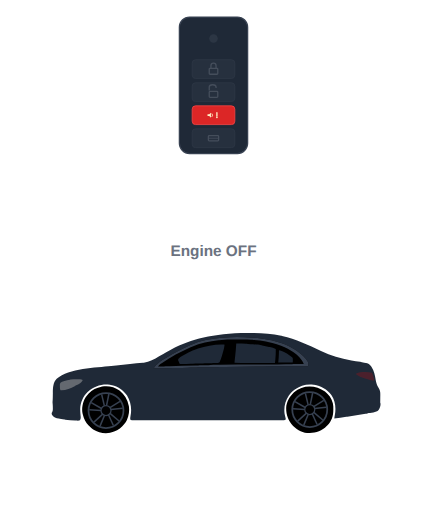
t = 0.00 s
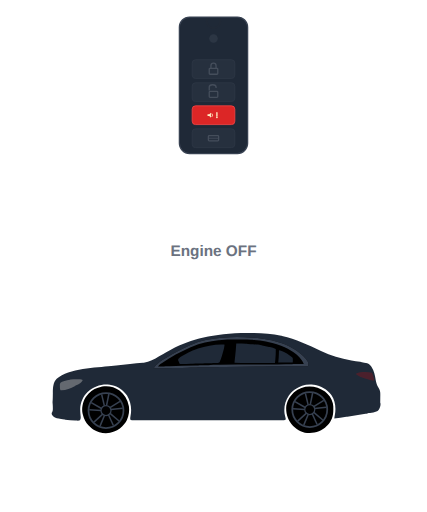
t = 1.00 s
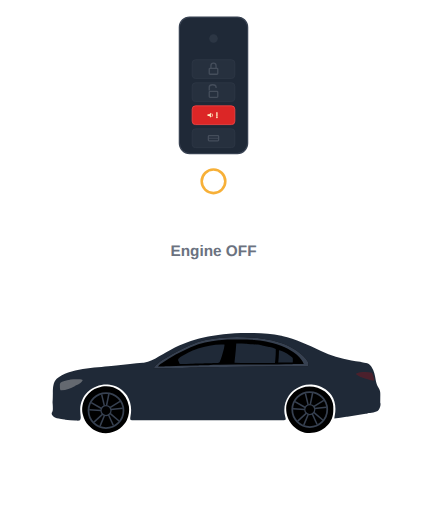
t = 2.00 s
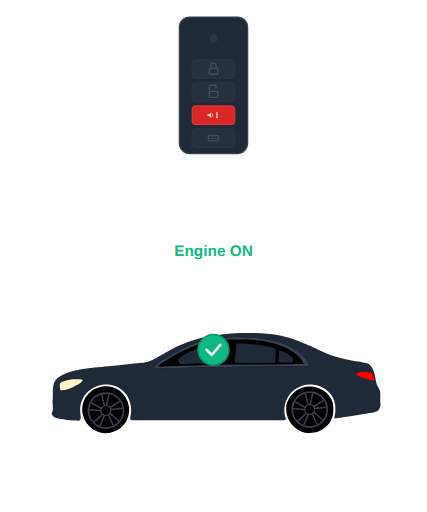
t = 3.00 s
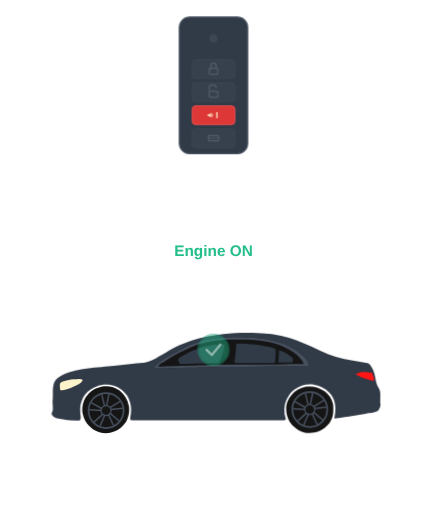
t = 4.00 s
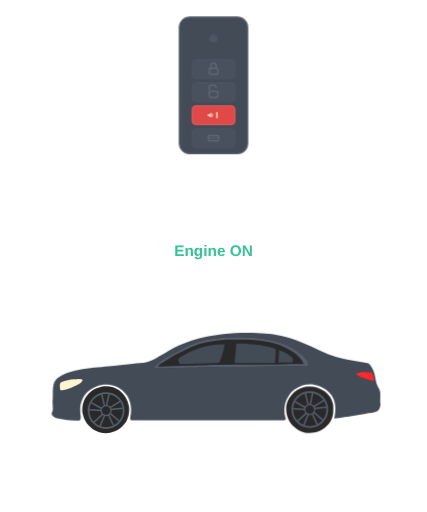
t = 5.00 s

The animated SVG that drew these frames (rendered in a browser with its animation timeline set to each time). Animation: 15 SMIL elements (animate=15); one cycle of 6.00 s, repeats indefinitely.

<svg viewBox="0 0 500 600" xmlns="http://www.w3.org/2000/svg">
  <defs>
    <!-- Ripple effect for button press -->
    <radialGradient id="ripple-gradient">
      <stop offset="0%" style="stop-color:#9ca3af;stop-opacity:0.8"/>
      <stop offset="100%" style="stop-color:#9ca3af;stop-opacity:0"/>
    </radialGradient>
    
    <!-- Headlight glow when car is on -->
    <filter id="headlight-glow">
      <feGaussianBlur stdDeviation="4" result="coloredBlur"/>
      <feMerge>
        <feMergeNode in="coloredBlur"/>
        <feMergeNode in="SourceGraphic"/>
      </feMerge>
    </filter>
  </defs>
  
  <g id="entire-svg">
    <!-- Key Fob -->
    <g id="key-fob" transform="translate(210, 20)">
      <rect x="0" y="0" width="80" height="160" rx="12" 
            fill="#1f2937" stroke="#374151" stroke-width="1.5"/>
      
      <circle cx="40" cy="25" r="5" fill="#4b5563" opacity="0.3"/>
      
      <!-- Lock Button -->
      <g id="lock-button" opacity="0.3">
        <rect x="15" y="50" width="50" height="22" rx="4" 
              fill="#374151" stroke="#4b5563" stroke-width="1"/>
        <g transform="translate(40, 61)">
          <rect x="-5" y="-1" width="10" height="7" rx="1" 
                fill="none" stroke="#9ca3af" stroke-width="1.5"/>
          <path d="M -3,-1 v-3 a3,3 0 0,1 6,0 v3" 
                fill="none" stroke="#9ca3af" stroke-width="1.5"/>
        </g>
      </g>
      
      <!-- Unlock Button -->
      <g id="unlock-button" opacity="0.3">
        <rect x="15" y="77" width="50" height="22" rx="4" 
              fill="#374151" stroke="#4b5563" stroke-width="1"/>
        <g transform="translate(40, 88)">
          <rect x="-5" y="-1" width="10" height="7" rx="1" 
                fill="none" stroke="#9ca3af" stroke-width="1.5"/>
          <path d="M -5,-2 v-4 a3,2 0 0,1 8,0 v1"
                fill="none" stroke="#9ca3af" stroke-width="1.5"/>
        </g>
      </g>
      
      <!-- PANIC Button -->
      <g id="panic-button">
        <rect x="15" y="104" width="50" height="22" rx="4" 
              fill="#dc2626" stroke="#ef4444" stroke-width="1">
        </rect>
        <!-- Speaker Icon -->
        <g transform="translate(37, 115)">
          <path d="M 0,-3 l-2,2 h-2 v2 h2 l2,2 z" 
                fill="#fef3c7" stroke="none"/>
          <path d="M 1,-2 a3,3 0 0,1 0,4" 
                fill="none" stroke="#fef3c7" stroke-width="1"/>
        </g>
        <!-- Exclamation Mark -->
        <g transform="translate(44, 115)">
          <line x1="0" y1="-3" x2="0" y2="1" 
                stroke="#fef3c7" stroke-width="1.5" stroke-linecap="round"/>
          <circle cx="0" cy="2.5" r="1" fill="#fef3c7"/>
        </g>
        
        <!-- Flash effect for FIRST press -->
  <rect x="15" y="104" width="50" height="22" rx="4" 
        fill="#ffffff" opacity="0">
    <animate attributeName="opacity" 
            values="0; 0; 0; 0.6; 0; 0; 0" 
            keyTimes="0; 0.08; 0.083; 0.09; 0.1; 0.11; 1"
            dur="6s" 
            repeatCount="indefinite"/>
  </rect>

  <!-- Flash effect for SECOND press -->
  <!-- <rect x="15" y="104" width="50" height="22" rx="4" 
        fill="#ffffff" opacity="0">
    <animate attributeName="opacity" 
            values="0; 0; 0; 0; 0.6; 0; 0" 
            keyTimes="0; 0.16; 0.166; 0.167; 0.173; 0.18; 1"
            dur="6s" 
            repeatCount="indefinite"/>
  </rect> -->

  <!-- Ripple effect for FIRST press at 0.5s (FROM THE PANIC BUTTON) -->
  <circle cx="40" cy="115" r="0" fill="none" stroke="#e5e7eb" stroke-width="2" opacity="0">
    <animate attributeName="r" 
            values="0; 0; 0; 25; 50; 0; 0" 
            keyTimes="0; 0.08; 0.083; 0.12; 0.15; 0.17; 1"
            dur="6s" 
            repeatCount="indefinite"/>
    <animate attributeName="opacity" 
            values="0; 0; 1; 0.8; 0; 0; 0" 
            keyTimes="0; 0.08; 0.083; 0.12; 0.15; 0.17; 1"
            dur="6s" 
            repeatCount="indefinite"/>
    <animate attributeName="stroke-width" 
            values="3; 3; 3; 2; 1; 1; 1" 
            keyTimes="0; 0.08; 0.083; 0.12; 0.15; 0.17; 1"
            dur="6s" 
            repeatCount="indefinite"/>
  </circle>

  <!-- Ripple effect for SECOND press at 1s (FROM THE PANIC BUTTON) -->
  <!-- <circle cx="40" cy="115" r="0" fill="none" stroke="#e5e7eb" stroke-width="2" opacity="0">
    <animate attributeName="r" 
            values="0; 0; 0; 0; 25; 50; 0" 
            keyTimes="0; 0.16; 0.166; 0.17; 0.2; 0.23; 1"
            dur="6s" 
            repeatCount="indefinite"/>
    <animate attributeName="opacity" 
            values="0; 0; 0; 1; 0.8; 0; 0" 
            keyTimes="0; 0.16; 0.166; 0.17; 0.2; 0.23; 1"
            dur="6s" 
            repeatCount="indefinite"/>
    <animate attributeName="stroke-width" 
            values="3; 3; 3; 3; 2; 1; 1" 
            keyTimes="0; 0.16; 0.166; 0.17; 0.2; 0.23; 1"
            dur="6s" 
            repeatCount="indefinite"/>
  </circle> -->
      </g>
      
      <!-- Trunk Button -->
      <g id="trunk-button" opacity="0.3">
        <rect x="15" y="131" width="50" height="22" rx="4" 
              fill="#374151" stroke="#4b5563" stroke-width="1"/>
        <g transform="translate(40, 142)">
          <rect x="-6" y="-3" width="12" height="6" rx="1" 
                fill="none" stroke="#9ca3af" stroke-width="1.5"/>
          <line x1="-6" y1="0" x2="6" y2="0" 
                stroke="#9ca3af" stroke-width="1"/>
        </g>
      </g>
    </g>
    
    <!-- Signal Waves (golden RING circles traveling from key fob to car) -->
    <g id="signal-waves">
      <!-- First golden ring wave (original speed) -->
      <circle cx="250" cy="25" r="8" fill="none" stroke="#f59e0b" stroke-width="3" opacity="0">
        <animate attributeName="cy" 
                values="25; 25; 25; 250; 380; 380" 
                keyTimes="0; 0.166; 0.25; 0.35; 0.42; 1"
                dur="6s" 
                repeatCount="indefinite"/>
        <animate attributeName="r" 
                values="8; 8; 8; 15; 20; 20" 
                keyTimes="0; 0.166; 0.25; 0.35; 0.42; 1"
                dur="6s" 
                repeatCount="indefinite"/>
        <animate attributeName="opacity" 
                values="0; 0; 0.9; 0.8; 0; 0" 
                keyTimes="0; 0.166; 0.25; 0.35; 0.42; 1"
                dur="6s" 
                repeatCount="indefinite"/>
      </circle>
    </g>

    <!-- Car -->
    <g id="car" transform="translate(25, 300) scale(0.29296875)">
      <!-- Main Body -->
      <path d="M0 0 C2.30462178 0.00547558 4.60923316 0.00781978 6.91386032 0.00987244 C57.97301207 0.08035013 110.69681656 0.65528761 160.81672287 11.31785583 C161.95303146 11.55874939 163.08934006 11.79964294 164.26008224 12.0478363 C219.44324325 23.94880064 269.47012459 48.02523761 319.86359787 72.73973083 C359.81166343 92.32692741 397.53068975 103.03412569 441.41828537 109.84910583 C453.07310838 111.6597115 464.70731952 113.56166922 476.30939865 115.68797302 C478.72921417 116.12254939 481.15237524 116.53875952 483.57795334 116.93992615 C511.2673941 121.53776467 511.2673941 121.53776467 519.81672287 133.31785583 C520.55019943 134.26273865 521.28367599 135.20762146 522.03937912 136.18113708 C532.53313804 151.30391863 535.7180234 170.04439431 538.60041428 187.86204529 C540.53498597 199.33741058 543.82410204 209.63571848 549.94172287 219.56785583 C555.28168553 228.25308693 557.28278658 235.57730902 557.07453537 245.71629333 C557.06791885 246.67306976 557.06130234 247.62984619 557.05448532 248.61561584 C557.03126978 251.64170473 556.98756137 254.66703261 556.94172287 257.69285583 C556.90662076 260.74000744 556.87586768 263.78711869 556.85038376 266.83436584 C556.83344358 268.72308557 556.81033186 270.6117623 556.78037643 272.50032043 C556.77061783 273.3519577 556.76085922 274.20359497 556.7508049 275.08103943 C556.73953568 275.82888702 556.72826645 276.57673462 556.71665573 277.34724426 C556.73945753 279.5322414 556.73945753 279.5322414 557.81672287 282.31785583 C558.81974512 291.54566057 555.11341477 301.06824472 550.16047287 308.73191833 C541.16858617 319.34443578 517.8902889 319.6809615 505.05891037 321.92527771 C502.68618014 322.34071218 500.31394947 322.75893069 497.94172287 323.17723083 C473.63273581 327.45322799 449.27729567 331.39698335 424.87922287 335.13035583 C423.65139084 335.31908264 422.42355881 335.50780945 421.15851974 335.70225525 C405.07359775 338.16884739 388.97617519 340.39708065 372.81672287 342.31785583 C374.81672287 330.31785583 374.81672287 330.31785583 375.32014084 327.6950531 C380.36917726 300.27465721 377.19011451 272.05500187 361.32844162 248.77488708 C344.9197837 225.66328272 319.33786668 212.064102 291.81672287 207.31785583 C291.09355881 207.18637146 290.37039474 207.05488708 289.62531662 206.91941833 C263.48628366 202.88123788 236.31615701 210.93522741 214.97297287 225.94285583 C206.26101875 232.37787679 198.99983861 239.5007744 192.81672287 248.38035583 C192.29908371 249.12350037 191.78144455 249.8666449 191.24811935 250.63230896 C176.15343136 272.72048328 170.45834347 298.1536492 174.31184006 324.7328949 C175.39945626 330.35879034 176.77294865 335.89615872 178.35773849 341.40208435 C178.81672287 343.31785583 178.81672287 343.31785583 178.81672287 346.31785583 C173.35716395 349.73406487 168.79690221 349.74089078 162.5685997 349.69537926 C161.01604955 349.70191974 161.01604955 349.70191974 159.43213475 349.70859236 C155.94716188 349.71958257 152.46258184 349.70910874 148.97761154 349.69880676 C146.46057908 349.70226182 143.94354812 349.70702536 141.42652035 349.7129885 C135.94538641 349.72292307 130.46437366 349.72349136 124.98323822 349.71584702 C116.83269618 349.70451058 108.68222905 349.71029503 100.53168753 349.71947194 C85.97578233 349.73528037 71.41991659 349.73389553 56.86400762 349.7252352 C44.12602297 349.71769353 31.3880528 349.71571609 18.65006638 349.71930313 C17.38348385 349.71964686 17.38348385 349.71964686 16.0913138 349.71999754 C12.66381127 349.72093153 9.23630874 349.72188673 5.80880622 349.72287683 C-26.35484368 349.73205731 -58.51846842 349.72372794 -90.68211444 349.70758614 C-119.26812746 349.69334894 -147.85410039 349.69462281 -176.44011307 349.70896912 C-208.54430348 349.72502715 -240.64847165 349.73140628 -272.75266552 349.72213233 C-276.17398389 349.72117015 -279.59530226 349.72023163 -283.01662064 349.71930313 C-283.85905889 349.7190659 -284.70149714 349.71882867 -285.56946383 349.71858425 C-298.30057378 349.71516941 -311.03166769 349.71916716 -323.76277542 349.72674179 C-338.23617432 349.73531001 -352.70952751 349.73319552 -367.18292069 349.71689956 C-375.28679518 349.70807661 -383.39057074 349.7075359 -391.49444271 349.71883808 C-397.53742388 349.72633775 -403.58027605 349.71823088 -409.62324941 349.70391436 C-412.07403385 349.70055024 -414.52483147 349.70229695 -416.97560751 349.70954172 C-420.29564794 349.71860682 -423.61514248 349.70936559 -426.93515396 349.69537926 C-428.37691429 349.7059145 -428.37691429 349.7059145 -429.84780109 349.71666259 C-435.06828968 349.67242542 -438.62638255 349.16924084 -443.18327713 346.31785583 C-443.45732428 341.29365805 -443.15146883 336.85807603 -442.1085701 331.92527771 C-436.19374524 303.48522432 -441.03751065 274.97957976 -455.98845291 250.1181488 C-459.40768349 244.96624724 -463.82276121 240.66517806 -468.18327713 236.31785583 C-468.77753494 235.66430115 -469.37179276 235.01074646 -469.98405838 234.33738708 C-485.65758528 217.34152789 -510.47137872 207.56553067 -533.22185135 206.1950531 C-563.60858987 205.02304408 -591.31602699 215.15324196 -613.7648201 235.90989685 C-632.09885353 253.49517623 -642.03562173 277.5612396 -643.36687088 302.79832458 C-643.48303582 309.28306153 -643.18136417 315.63379615 -642.62468338 322.09129333 C-642.47241287 323.89110657 -642.47241287 323.89110657 -642.31706619 325.72727966 C-642.10622382 328.1245703 -641.87826485 330.52042975 -641.63151932 332.91429138 C-641.05771545 339.29301616 -640.79996776 343.75787191 -644.18327713 349.31785583 C-648.96811034 351.71027244 -655.96274074 350.56356702 -661.30827713 350.56785583 C-662.42772217 350.56886795 -662.42772217 350.56886795 -663.56978226 350.56990051 C-676.96756683 350.55069389 -689.9606627 349.57058155 -703.18327713 347.31785583 C-704.27285721 347.13561462 -705.36243729 346.95337341 -706.48503494 346.76560974 C-745.70552978 340.07229176 -745.70552978 340.07229176 -755.74577713 328.31785583 C-757.420248 324.82330792 -757.79551233 323.14432584 -757.18327713 319.31785583 C-756.51940994 318.17703552 -755.85554276 317.03621521 -755.17155838 315.86082458 C-752.4327919 310.51295186 -752.70455459 305.3970216 -752.87077713 299.50535583 C-752.88527908 297.98071716 -752.88527908 297.98071716 -752.90007401 296.42527771 C-752.97207624 291.51347314 -753.22304148 286.6882913 -753.76530838 281.80613708 C-754.23318722 277.0565983 -753.94145999 272.66189479 -753.46355057 267.92478943 C-753.11144893 263.3934745 -753.03430568 258.88065353 -752.97233963 254.33738708 C-752.9581398 253.43334137 -752.94393997 252.52929565 -752.92930984 251.59785461 C-752.87145408 247.83620091 -752.81711397 244.07466984 -752.78190994 240.31272888 C-752.58298496 220.63458931 -752.29240643 198.25524981 -737.39421463 183.55223083 C-687.50497893 140.7900288 -580.94817401 139.10895227 -519.17789078 132.43630981 C-512.58804182 131.71653617 -506.00886635 130.93121368 -499.43120575 130.10760117 C-480.99155752 127.80058601 -462.54451881 125.99183638 -444.02721024 124.43669128 C-426.85895004 122.99300441 -409.69354927 121.53894539 -392.55827713 119.73973083 C-391.41698853 119.62213913 -390.27569992 119.50454742 -389.09982681 119.38339233 C-365.80789346 116.87185317 -347.31757965 105.40223311 -327.60261917 93.55018616 C-316.57929832 86.94061339 -305.36710817 80.65032719 -294.18327713 74.31785583 C-293.35602127 73.84686462 -292.52876541 73.37587341 -291.67644119 72.89060974 C-213.50070035 28.40659819 -135.47386337 6.27228974 0 0 Z " fill="#1f2937" transform="translate(878.183277130127,307.68214416503906)"/>

      <!-- Window Pillars -->
      <path d="M0 0 C1.4682107 0.12543589 2.93647471 0.25024891 4.40478516 0.37451172 C78.04457398 6.69345522 161.07568903 25.53980445 212 84 C214.49872051 87.23720876 216.78666292 90.5628866 219 94 C219.9590625 95.3921875 219.9590625 95.3921875 220.9375 96.8125 C222.68634708 102.05904124 222.40772744 107.51920231 222 113 C219.88273496 115.11726504 215.09585104 114.150516 212.16784668 114.15148926 C210.75915353 114.15783787 210.75915353 114.15783787 209.32200193 114.16431475 C206.14630709 114.17742165 202.97063742 114.1833853 199.79492188 114.18945312 C197.52588242 114.1973925 195.25684449 114.20578021 192.98780823 114.21458435 C188.07480819 114.23271245 183.16181171 114.24770615 178.24879456 114.26036072 C170.4092908 114.28065627 162.56982349 114.30832359 154.73034668 114.33703613 C143.66317624 114.3769996 132.59599885 114.41372968 121.52880859 114.44775391 C120.82568611 114.44991671 120.12256363 114.45207951 119.39813441 114.45430785 C116.55545607 114.46304322 113.71277767 114.47176186 110.87009922 114.48046073 C86.92379497 114.5537603 62.97750565 114.63089091 39.03125 114.71875 C38.37073198 114.72116463 37.71021397 114.72357926 37.02968025 114.72606707 C-12.0097265 114.90579185 -61.02916486 115.29568996 -110.05282593 116.62487793 C-124.36957135 117.00951857 -138.6879936 117.25987809 -153.0078125 117.5 C-154.23205681 117.520625 -155.45630112 117.54125 -156.71764374 117.5625 C-168.07863245 117.75348761 -179.43969316 117.94002895 -190.80078125 118.125 C-225.00825662 118.63805158 -225.00825662 118.63805158 -259.20425415 119.62046814 C-275.38937581 120.21603588 -291.58191084 120.55855749 -307.7734375 120.92993164 C-311.57689351 121.01736089 -315.38026626 121.10758957 -319.18359375 121.20043945 C-344.79411241 121.82483597 -370.38176907 122.13699363 -396 122 C-393.20848784 116.07381533 -388.33773974 111.89566637 -383.75 107.3125 C-383.24869568 106.81112518 -382.74739136 106.30975037 -382.230896 105.79318237 C-375.32536159 98.92501766 -368.6422332 92.94323633 -360.05957031 88.18652344 C-357.51799961 86.72231841 -355.05668922 85.15108504 -352.5859375 83.5703125 C-331.89715809 70.34125885 -310.33598393 59.05459859 -288.51220703 47.83251953 C-285.99538522 46.51934947 -283.49384328 45.18987208 -280.99951172 43.83544922 C-271.12631676 38.48989244 -261.12788744 33.78063463 -250.75 29.5 C-249.97952332 29.18017151 -249.20904663 28.86034302 -248.41522217 28.53082275 C-209.06246501 12.25998095 -167.87209884 3.99001309 -125.52441406 0.30859375 C-123.27017286 0.11121491 -121.01677007 -0.0961565 -118.76464844 -0.31640625 C-79.64287947 -4.11440287 -39.12744323 -3.54639711 0 0 Z " fill="#000000" transform="translate(925,327)"/>
      <!-- Window Pillar Seals -->
      <path d="M0 0 C1.4682107 0.12543589 2.93647471 0.25024891 4.40478516 0.37451172 C78.04457398 6.69345522 161.07568903 25.53980445 212 84 C214.49872051 87.23720876 216.78666292 90.5628866 219 94 C219.9590625 95.3921875 219.9590625 95.3921875 220.9375 96.8125 C222.68634708 102.05904124 222.40772744 107.51920231 222 113 C219.88273496 115.11726504 215.09585104 114.150516 212.16784668 114.15148926 C210.75915353 114.15783787 210.75915353 114.15783787 209.32200193 114.16431475 C206.14630709 114.17742165 202.97063742 114.1833853 199.79492188 114.18945312 C197.52588242 114.1973925 195.25684449 114.20578021 192.98780823 114.21458435 C188.07480819 114.23271245 183.16181171 114.24770615 178.24879456 114.26036072 C170.4092908 114.28065627 162.56982349 114.30832359 154.73034668 114.33703613 C143.66317624 114.3769996 132.59599885 114.41372968 121.52880859 114.44775391 C120.82568611 114.44991671 120.12256363 114.45207951 119.39813441 114.45430785 C116.55545607 114.46304322 113.71277767 114.47176186 110.87009922 114.48046073 C86.92379497 114.5537603 62.97750565 114.63089091 39.03125 114.71875 C38.37073198 114.72116463 37.71021397 114.72357926 37.02968025 114.72606707 C-12.0097265 114.90579185 -61.02916486 115.29568996 -110.05282593 116.62487793 C-124.36957135 117.00951857 -138.6879936 117.25987809 -153.0078125 117.5 C-154.23205681 117.520625 -155.45630112 117.54125 -156.71764374 117.5625 C-168.07863245 117.75348761 -179.43969316 117.94002895 -190.80078125 118.125 C-225.00825662 118.63805158 -225.00825662 118.63805158 -259.20425415 119.62046814 C-275.38937581 120.21603588 -291.58191084 120.55855749 -307.7734375 120.92993164 C-311.57689351 121.01736089 -315.38026626 121.10758957 -319.18359375 121.20043945 C-344.79411241 121.82483597 -370.38176907 122.13699363 -396 122 C-393.20848784 116.07381533 -388.33773974 111.89566637 -383.75 107.3125 C-383.24869568 106.81112518 -382.74739136 106.30975037 -382.230896 105.79318237 C-375.32536159 98.92501766 -368.6422332 92.94323633 -360.05957031 88.18652344 C-357.51799961 86.72231841 -355.05668922 85.15108504 -352.5859375 83.5703125 C-331.89715809 70.34125885 -310.33598393 59.05459859 -288.51220703 47.83251953 C-285.99538522 46.51934947 -283.49384328 45.18987208 -280.99951172 43.83544922 C-271.12631676 38.48989244 -261.12788744 33.78063463 -250.75 29.5 C-249.97952332 29.18017151 -249.20904663 28.86034302 -248.41522217 28.53082275 C-209.06246501 12.25998095 -167.87209884 3.99001309 -125.52441406 0.30859375 C-123.27017286 0.11121491 -121.01677007 -0.0961565 -118.76464844 -0.31640625 C-79.64287947 -4.11440287 -39.12744323 -3.54639711 0 0 Z M-135.25 9.75 C-135.99612549 9.83780731 -136.74225098 9.92561462 -137.51098633 10.01608276 C-172.68819158 14.19678975 -210.58391872 21.30399265 -243 36 C-244.06734375 36.47743652 -245.1346875 36.95487305 -246.234375 37.44677734 C-274.09792907 49.98614384 -301.68573995 63.45160153 -328 79 C-328.77375977 79.45648926 -329.54751953 79.91297852 -330.34472656 80.38330078 C-339.72451703 85.94988781 -348.90802669 91.82179209 -358.0625 97.75 C-359.01447266 98.36407715 -359.96644531 98.9781543 -360.94726562 99.61083984 C-371.79460465 105.73928159 -371.79460465 105.73928159 -379 115 C-360.07095265 115.19986373 -360.07095265 115.19986373 -341.1640625 114.4140625 C-340.26237335 114.35296295 -339.3606842 114.2918634 -338.43167114 114.22891235 C-336.51516942 114.09730522 -334.59871767 113.96496884 -332.68231201 113.83197021 C-298.30624025 111.50482044 -263.84864349 111.23786819 -229.40919495 110.70276642 C-225.85874421 110.64759265 -222.30830908 110.59148088 -218.75787354 110.53533936 C-214.36953916 110.46610757 -209.98117665 110.40199476 -205.5927124 110.34161377 C-196.3830848 110.20651125 -187.19496158 109.99878852 -177.99707031 109.50634766 C-164.47147242 108.79624871 -150.93276993 108.665903 -137.39190722 108.49762535 C-135.0406508 108.46818292 -132.68941369 108.43746413 -130.33817673 108.4065094 C-81.51431946 107.76950944 -32.685254 107.66171321 16.14190674 107.47393799 C28.37381033 107.42681163 40.60569852 107.37760484 52.83756888 107.32245111 C58.04083971 107.29917214 63.24410441 107.2775669 68.44739914 107.26036072 C89.38120076 107.19066796 110.26535868 106.97896776 131.1829567 106.10751724 C138.13485559 105.84218621 145.09087796 105.76709077 152.046875 105.68359375 C153.57627728 105.66287231 155.10567582 105.64187396 156.6350708 105.62062073 C160.54733126 105.5669586 164.4596286 105.51690329 168.37194824 105.46777344 C172.40945484 105.41637455 176.44691179 105.36132443 180.484375 105.30664062 C188.32287396 105.20098382 196.16141588 105.09916188 204 105 C202.92463756 102.77779859 201.84157844 100.55991854 200.75390625 98.34375 C200.45407837 97.72209961 200.15425049 97.10044922 199.84533691 96.45996094 C196.75633358 90.19563481 192.73369799 85.12935036 188 80 C187.51176758 79.46407227 187.02353516 78.92814453 186.52050781 78.37597656 C172.17928176 62.79000677 155.28209369 51.92285447 136.52929688 42.29882812 C134.33602004 41.17255083 132.15995044 40.01923836 129.984375 38.859375 C108.74297053 27.89368476 84.19053556 21.29228658 60.88183594 16.58349609 C58.22988118 16.0465449 55.58822131 15.47400651 52.9453125 14.89453125 C37.01083427 11.56293298 20.75025975 10.31959437 4.5625 8.83203125 C3.80775894 8.76241684 3.05301788 8.69280243 2.27540588 8.62107849 C-0.14894122 8.40351995 -2.57416841 8.20032805 -5 8 C-6.02246826 7.91109497 -7.04493652 7.82218994 -8.09838867 7.73059082 C-17.55928224 6.96945126 -26.9542254 6.85324923 -36.4375 6.8671875 C-38.09114598 6.86651093 -39.74479186 6.865538 -41.3984375 6.86428833 C-44.84750322 6.86282463 -48.29654282 6.86492055 -51.74560547 6.86962891 C-56.09781609 6.87529019 -60.44996516 6.87195799 -64.80217361 6.86620331 C-88.37360642 6.83947291 -111.8122255 6.95698283 -135.25 9.75 Z " fill="#374151" transform="translate(925,327)"/>

      <!-- Front Tire -->
      <path d="M0 0 C20.00910781 15.44667339 32.05837201 36.52248252 37.0625 61.0625 C37.35060547 62.22265625 37.35060547 62.22265625 37.64453125 63.40625 C40.46406892 81.32480718 37.56859284 100.67383885 30.0625 117.0625 C29.64355469 117.98289062 29.22460938 118.90328125 28.79296875 119.8515625 C24.75421228 127.92907545 19.07052318 134.40759527 13.0625 141.0625 C12.47726562 141.73152344 11.89203125 142.40054688 11.2890625 143.08984375 C-0.71108897 156.03416957 -17.03747632 163.97029403 -33.9375 168.0625 C-34.82824219 168.289375 -35.71898437 168.51625 -36.63671875 168.75 C-59.66019226 173.82715189 -85.17345055 168.3327536 -105.06640625 156.10546875 C-110.489649 152.24648105 -115.18415282 147.70361537 -119.9375 143.0625 C-121.1440625 141.96615234 -121.1440625 141.96615234 -122.375 140.84765625 C-135.59923278 128.51881423 -142.46379102 112.27750758 -146.9375 95.0625 C-147.114021 94.4658252 -147.29054199 93.86915039 -147.47241211 93.25439453 C-152.09641339 71.46211971 -147.25655818 47.00823005 -135.9375 28.0625 C-132.62389563 23.09331168 -128.86695277 18.55245135 -124.9375 14.0625 C-124.36644531 13.39089844 -123.79539062 12.71929688 -123.20703125 12.02734375 C-109.50616196 -2.87103082 -91.35062208 -10.86205902 -71.9375 -14.9375 C-71.15995361 -15.1125708 -70.38240723 -15.2876416 -69.58129883 -15.46801758 C-44.76748136 -19.87442362 -20.43181343 -14.21713685 0 0 Z " fill="#000000" transform="translate(391.9375,537.9375)"/>
      <!-- Front Alloy -->
      <g id="full-front-alloy">
        <!-- Empty Background -->
        <path d="M0 0 C14.1972398 10.88093798 23.33244809 25.36874298 26.37109375 43.1484375 C27.96184662 60.61295311 24.905762 75.61858378 14.30078125 89.9453125 C4.95159988 101.00348402 -9.29306802 108.62021797 -23.62890625 111.1484375 C-40.28166167 112.25619986 -56.86299917 109.72624877 -70.24365234 98.83398438 C-81.67573441 88.78729515 -88.10257975 78.03105203 -91.62890625 63.1484375 C-91.82097656 62.47167969 -92.01304687 61.79492188 -92.2109375 61.09765625 C-95.24789111 46.93466698 -90.27783312 30.08076342 -82.62890625 18.1484375 C-79.85558708 14.55882061 -76.85038737 11.3374876 -73.62890625 8.1484375 C-72.63117188 7.10042969 -72.63117188 7.10042969 -71.61328125 6.03125 C-51.66189634 -13.53938329 -22.62026337 -15.93165652 0 0 Z " fill="#000000" transform="translate(369.62890625,563.8515625)"/>
        <!-- Outer Rim -->
        <circle id="alloy-center" cx="338" cy="618" r="70" stroke="#374151" stroke-width="7"/>
        <!-- Wheel Hub -->
        <circle id="alloy-center" cx="338" cy="618" r="20" stroke="#374151" stroke-width="5"/>
        <!-- Define a pair of 2 alloy spokes -->
        <g id="alloy-spoke-pair">
          <path id="alloy-spoke" d="M330 600 l-15 -45" transform="rotate(5, 338, 618)" stroke="#374151" stroke-width="6"/>
          <use href="#alloy-spoke" transform="rotate(25, 338, 618)"/>
        </g>
        <!-- Reuse the alloy-spoke-pair rotated at different angles -->
        <use href="#alloy-spoke-pair" transform="rotate(72, 338, 618)"/>
        <use href="#alloy-spoke-pair" transform="rotate(144, 338, 618)"/>
        <use href="#alloy-spoke-pair" transform="rotate(216, 338, 618)"/>
        <use href="#alloy-spoke-pair" transform="rotate(288, 338, 618)"/>
      </g>

      <!-- Rear Tire -->
      <path d="M0 0 C15.31068696 12.04044314 25.73185139 27.11534194 31.06640625 45.83984375 C31.25187012 46.46568359 31.43733398 47.09152344 31.62841797 47.73632812 C33.52674465 54.95299608 33.36064894 62.17181899 33.31640625 69.58984375 C33.32414062 70.87117187 33.331875 72.1525 33.33984375 73.47265625 C33.28957929 98.25303569 26.53406546 117.92352891 9.06640625 135.83984375 C8.33421875 136.62230469 7.60203125 137.40476562 6.84765625 138.2109375 C-11.25256231 157.10782061 -35.06157879 165.45279828 -60.9206543 166.12524414 C-87.38661476 166.41793335 -108.48127033 155.63302765 -127.49609375 137.65234375 C-146.06711799 118.51654775 -155.38907364 93.6303439 -155.30200195 67.01220703 C-154.56650491 41.98129123 -141.58284261 20.15297937 -123.82421875 3.29296875 C-89.24483655 -28.20202852 -36.6802091 -27.00952814 0 0 Z " fill="#000000" transform="translate(1213.93359375,542.16015625)"/>
      <!-- Rear Alloy -->
      <use href="#full-front-alloy" transform="translate(815, -4)"/>

      <!-- Front Window -->
      <path d="M0 0 C1 1 1 1 1.04150391 2.90844727 C0.3820005 11.92024769 -2.08302947 20.31966719 -4.625 28.9375 C-5.07900122 30.50020237 -5.53285769 32.0629468 -5.98657227 33.62573242 C-12.33965252 55.35740512 -12.33965252 55.35740512 -16.30419922 65.19775391 C-17.12984199 67.24528436 -17.12984199 67.24528436 -17.94140625 70.44921875 C-20 73 -20 73 -22.37888241 73.45094967 C-23.35398046 73.50983144 -24.3290785 73.56871321 -25.33372498 73.62937927 C-26.95878873 73.73216092 -26.95878873 73.73216092 -28.61668205 73.83701897 C-33.98360797 74.09555427 -39.34824722 74.31780196 -44.71899414 74.48071289 C-45.92893036 74.5198732 -47.13886658 74.55903351 -48.38546753 74.59938049 C-51.66891801 74.70494772 -54.95243919 74.80776469 -58.23602223 74.90911031 C-61.70383037 75.01665092 -65.17154017 75.12728507 -68.63926697 75.2374115 C-74.46671856 75.4219732 -80.29424664 75.60395014 -86.12182617 75.78442383 C-92.80761623 75.99151256 -99.49325793 76.20295386 -106.17883784 76.41671187 C-112.66496641 76.62396462 -119.15119895 76.82778384 -125.63747978 77.03021049 C-128.37103399 77.115593 -131.10454641 77.20216382 -133.83802986 77.28978157 C-148.56335572 77.75904757 -163.26658191 78.13901959 -178 78 C-178.24819174 77.43437473 -178.49638348 76.86874947 -178.75209618 76.28598404 C-179.07805086 75.54355328 -179.40400555 74.80112251 -179.73983765 74.03619385 C-180.22427369 72.93252157 -180.22427369 72.93252157 -180.71849632 71.80655289 C-181.40101415 70.25814879 -182.09220169 68.71356181 -182.78759766 67.17089844 C-183.07683105 66.4905957 -183.36606445 65.81029297 -183.6640625 65.109375 C-183.96779785 64.41811523 -184.2715332 63.72685547 -184.58447266 63.01464844 C-185.13443482 60.3482044 -184.43782444 59.2556449 -183 57 C-173.86813318 46.93337516 -160.40515584 41.05734299 -148.5625 34.875 C-147.44383545 34.28904053 -146.3251709 33.70308105 -145.17260742 33.09936523 C-132.73267428 26.67895892 -120.03133606 21.41387569 -106.75 17 C-106.10825836 16.78655945 -105.46651672 16.5731189 -104.80532837 16.35321045 C-71.78391083 5.43724907 -34.94449157 -1.95144563 0 0 Z " fill="#1f2937" transform="translate(811,354)"/>
      <!-- Middle Window -->
      <path d="M0 0 C12.65328269 -0.19493853 25.17991672 0.30075819 37.80273438 1.171875 C40.73267088 1.37380568 43.66309937 1.56655518 46.59375 1.7578125 C83.38057923 4.19640043 83.38057923 4.19640043 100 7.1875 C101.79244141 7.50460937 101.79244141 7.50460937 103.62109375 7.828125 C112.79774291 9.49921096 121.90817401 11.42281493 131 13.5 C132.20914063 13.77223389 133.41828125 14.04446777 134.6640625 14.32495117 C142.73933033 16.2301817 150.33288123 18.83508469 158 22 C158.40879705 35.17234924 157.7315888 48.1373076 156.5625 61.25 C156.49501556 62.02172546 156.42753113 62.79345093 156.35800171 63.58856201 C155.18895461 76.81104539 155.18895461 76.81104539 154 78 C152.3121955 78.09838731 150.62025028 78.12632024 148.92958069 78.12698364 C147.28001373 78.13121338 147.28001373 78.13121338 145.59712219 78.13552856 C143.77026131 78.13249222 143.77026131 78.13249222 141.90649414 78.12939453 C140.6313797 78.13114685 139.35626526 78.13289917 138.04251099 78.13470459 C134.52646422 78.13928586 131.01044663 78.13748355 127.49439931 78.1343255 C123.79496638 78.13179194 120.09553594 78.13414348 116.39610291 78.13571167 C110.15558426 78.13753614 103.9150774 78.13512576 97.67456055 78.13037109 C90.52743469 78.12498744 83.38033762 78.12664635 76.23321253 78.1321975 C70.0638324 78.13679278 63.89446077 78.13734661 57.72507948 78.13475883 C54.05667017 78.13322305 50.38827417 78.13292474 46.7198658 78.13629532 C28.7925878 78.15057432 10.90947869 77.85515969 -7 77 C-6.84819228 75.10894063 -6.69470425 73.21801612 -6.54052734 71.32714844 C-6.45523773 70.27412537 -6.36994812 69.22110229 -6.28207397 68.13616943 C-5.94933893 64.43673742 -5.48362674 60.76543598 -4.99731445 57.08374023 C-2.50741145 38.13272111 -1.32561918 19.06021571 0 0 Z " fill="#1f2937" transform="translate(859,350)"/>
      <!-- Rear Window -->
      <path d="M0 0 C5.70598202 0.58451523 10.40672656 2.70483721 15.5625 5.0625 C16.891604 5.66759399 16.891604 5.66759399 18.24755859 6.28491211 C28.59018664 11.08395921 38.12001671 16.74534865 46.83203125 24.1640625 C48.89974387 25.99181585 48.89974387 25.99181585 50.94921875 27.2734375 C53.00285389 28.77656439 53.91141454 29.67223425 55 32 C55.54594086 37.38913901 55.4912538 42.60864496 55 48 C54 49 54 49 51.71580505 49.12025452 C50.70542679 49.11803391 49.69504852 49.11581329 48.65405273 49.11352539 C47.5129454 49.11344986 46.37183807 49.11337433 45.19615173 49.11329651 C43.9545076 49.10813522 42.71286346 49.10297394 41.43359375 49.09765625 C39.53795433 49.09553383 39.53795433 49.09553383 37.60401917 49.09336853 C34.23875111 49.08870582 30.8735501 49.0797148 27.50830078 49.06866455 C24.0765033 49.05844846 20.64469891 49.05387049 17.21289062 49.04882812 C10.47524176 49.0377738 3.73762475 49.0210171 -3 49 C-2.94268707 48.41145233 -2.88537415 47.82290466 -2.82632446 47.21652222 C-1.69733569 35.5179192 -0.70448978 23.87680215 -0.375 12.125 C-0.33632812 10.93648438 -0.29765625 9.74796875 -0.2578125 8.5234375 C-0.16616665 5.6824163 -0.08013938 2.84136467 0 0 Z " fill="#1f2937" transform="translate(1030,377)"/>

      <!-- Front Light (this will animate) -->
      <path id="headlight" d="M0 0 C2.13486215 0.00319627 4.26838046 -0.02052875 6.40307617 -0.0456543 C7.78393383 -0.04792487 9.16479515 -0.04863191 10.5456543 -0.04760742 C11.77324463 -0.05058838 13.00083496 -0.05356934 14.265625 -0.05664062 C18.38622242 0.37652344 21.10064503 1.51801323 24.80737305 3.31567383 C21.16341598 15.02112249 2.61412846 22.56533008 -7.46557617 27.93041992 C-22.53319946 35.58428693 -42.83727636 44.6344104 -60.00512695 44.37817383 C-60.79532227 44.36915039 -61.58551758 44.36012695 -62.3996582 44.35083008 C-62.99133789 44.33922852 -63.58301758 44.32762695 -64.19262695 44.31567383 C-66.6098151 38.92185834 -66.59578309 34.14649823 -66.63012695 28.31567383 C-66.66299805 27.33083008 -66.69586914 26.34598633 -66.72973633 25.33129883 C-66.76280919 20.88149536 -66.73096958 18.15186996 -64.28637695 14.35473633 C-60.14068885 11.62235099 -55.97871827 10.15220707 -51.25512695 8.69067383 C-50.31870361 8.3907251 -49.38228027 8.09077637 -48.41748047 7.78173828 C-41.08332226 5.48024529 -33.77157188 3.62822854 -26.19262695 2.31567383 C-25.36883545 2.14865967 -24.54504395 1.98164551 -23.69628906 1.80957031 C-15.78411261 0.30583518 -8.02412809 -0.02513066 0 0 Z " fill="#AAA" transform="translate(220.192626953125,492.684326171875)">
        <animate attributeName="fill" 
            values="#AAA; #AAA; #fef3c7; #fef3c7; #fef3c7; #AAA" 
            keyTimes="0; 0.44; 0.5; 0.83; 0.92; 1"
            dur="6s" 
            repeatCount="indefinite"/>
        <animate attributeName="opacity" 
                values="0.5; 0.5; 1; 1; 1; 0" 
                keyTimes="0; 0.44; 0.5; 0.83; 0.92; 1"
                dur="6s" 
                repeatCount="indefinite"/>
      </path>

      
      <!-- Rear Light -->
      <path d="M0 0 C8.27623807 22.11358473 8.27623807 22.11358473 8 32 C0.08317644 31.34279243 -7.44122393 29.19929081 -15.0625 27.0625 C-15.7660965 26.86602875 -16.46969299 26.6695575 -17.1946106 26.46713257 C-26.68473838 23.79180934 -35.88551142 20.76181151 -44.9375 16.8125 C-45.83412354 16.4213501 -46.73074707 16.0302002 -47.65454102 15.62719727 C-53.39661808 13.00282658 -59.11769106 10.04681783 -64 6 C-64 5.34 -64 4.68 -64 4 C-43.96465781 -4.42302141 -21.11804121 -3.43283108 0 0 Z " fill="#FF0000" transform="translate(1402,467)">
      <animate attributeName="opacity" 
                values="0.2; 0.2; 1; 1; 1; 0.2" 
                keyTimes="0; 0.44; 0.5; 0.83; 0.92; 1"
                dur="6s" 
                repeatCount="indefinite"/>
      </path>
    </g>
    
    <!-- Success checkmark (appears briefly after engine starts) -->
    <g id="success-check">
      <circle cx="250" cy="410" r="18" fill="#10b981" stroke="#059669" stroke-width="2" opacity="0">
        <animate attributeName="opacity" 
                values="0; 0; 0; 1; 1; 0; 0" 
                keyTimes="0; 0.42; 0.44; 0.5; 0.65; 0.68; 1"
                dur="6s" 
                repeatCount="indefinite"/>
      </circle>
      <path d="M 242 410 L 248 416 L 258 404" 
            stroke="#ffffff" stroke-width="3" 
            stroke-linecap="round" stroke-linejoin="round" fill="none" opacity="0">
        <animate attributeName="opacity" 
                values="0; 0; 0; 1; 1; 0; 0" 
                keyTimes="0; 0.42; 0.44; 0.5; 0.65; 0.68; 1"
                dur="6s" 
                repeatCount="indefinite"/>
      </path>
    </g>

    <!-- Engine status text -->
    <g id="engine-status">
      <!-- "Engine OFF" text (visible at start) -->
      <text x="250" y="300" font-family="Arial, sans-serif" font-size="18" font-weight="bold" 
            fill="#6b7280" text-anchor="middle" opacity="1">
        Engine OFF
        <animate attributeName="opacity" 
                values="1; 1; 1; 0; 0; 0; 1" 
                keyTimes="0; 0.42; 0.44; 0.5; 0.92; 0.95; 1"
                dur="6s" 
                repeatCount="indefinite"/>
      </text>
      
      <!-- "Engine ON" text (appears with checkmark) -->
      <text x="250" y="300" font-family="Arial, sans-serif" font-size="18" font-weight="bold" 
            fill="#10b981" text-anchor="middle" opacity="0">
        Engine ON
        <animate attributeName="opacity" 
                values="0; 0; 0; 1; 1; 1; 0" 
                keyTimes="0; 0.42; 0.44; 0.5; 0.92; 0.95; 1"
                dur="6s" 
                repeatCount="indefinite"/>
      </text>
    </g> <!-- end of engine status group -->
      <animate attributeName="opacity" 
                values="1; 1; 1; 1; 0.8; 0.6; 0" 
                keyTimes="0; 0.42; 0.44; 0.5; 0.92; 0.95; 1"
                dur="6s" 
                repeatCount="indefinite"/>
  </g> <!-- end of entire-svg group -->
  
</svg>
